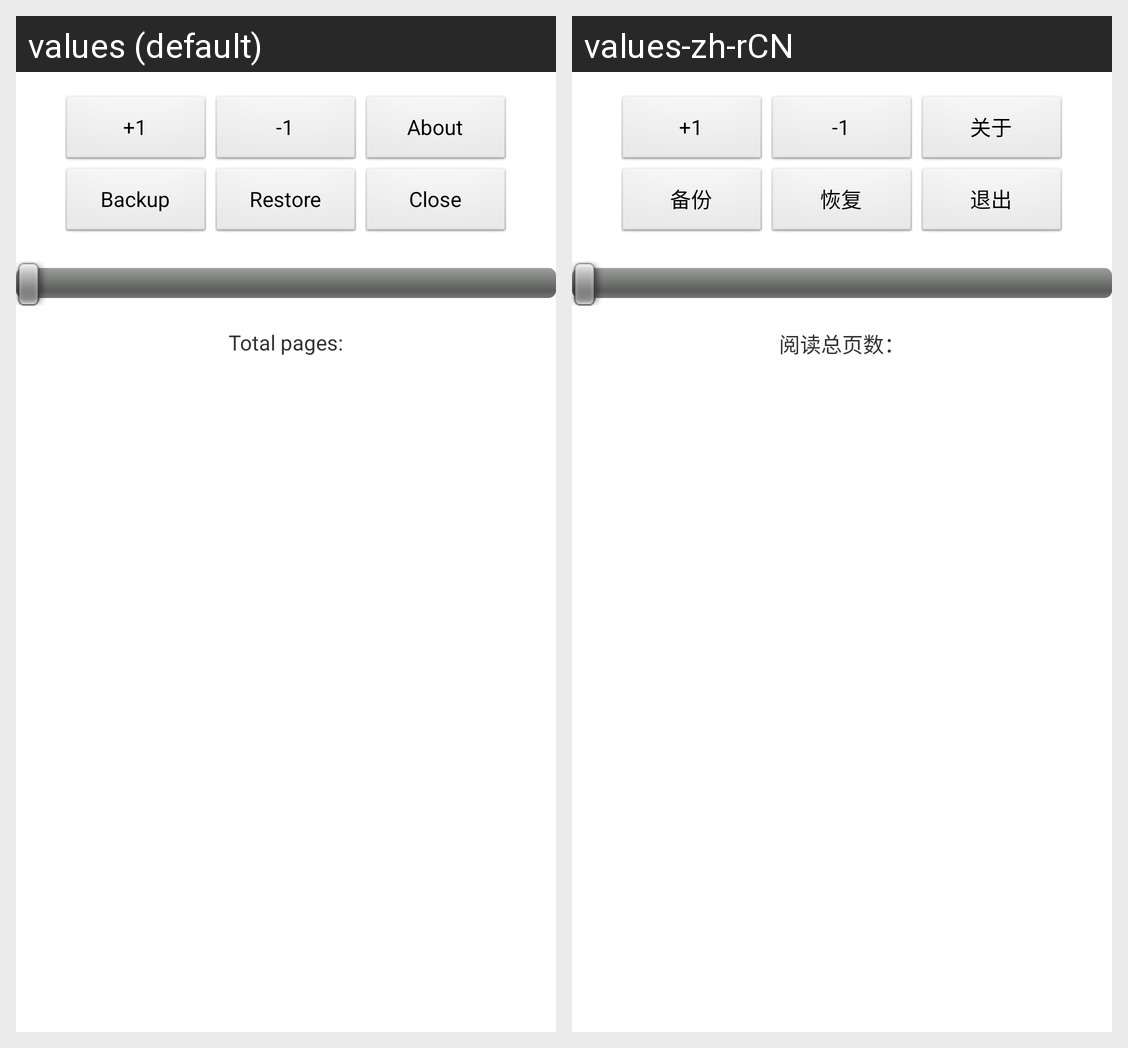

Here is an Android app screen in its default locale and in the app's own translations. Write out the translated-string differences for the strings that appear on this screen.
Android screen res/layout/activity_main.xml rendered under 2 locales, left to right: values (default), values-zh-rCN. Device: Nexus 5 (rendered at 1080×1920; each locale shown at half size, 540×960, under a caption strip naming it); theme AppTheme.
Strings drawn on this screen, with the default value and each locale's value (text and hints the layout hard-codes, and strings that could not be matched under every locale, appear in the picture but are not listed):

Button_one
  values: +1
  values-zh-rCN: +1

Button_Backup
  values: Backup
  values-zh-rCN: 备份

Button_About
  values: About
  values-zh-rCN: 关于

Button_minus
  values: -1
  values-zh-rCN: -1

Button_Restore
  values: Restore
  values-zh-rCN: 恢复

TextView_Content
  values: Total pages:
  values-zh-rCN: 阅读总页数：

Button_Close
  values: Close
  values-zh-rCN: 退出
